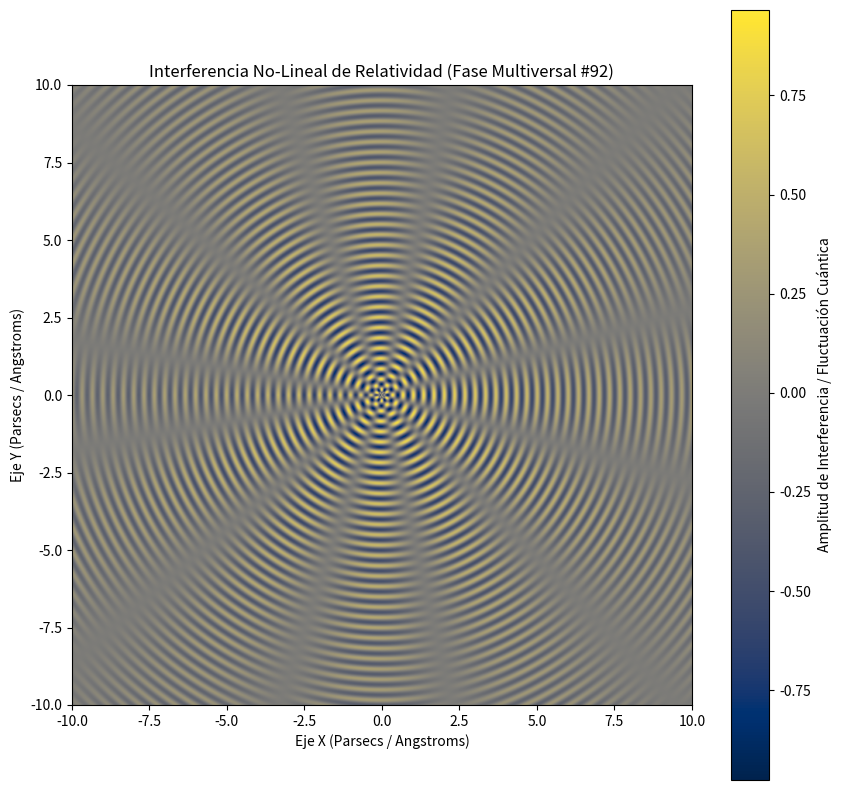

Write Python code to recreate this figure.
%matplotlib inline
# Simulación Multiversal: Relatividad - Variante 92
import numpy as np
import matplotlib.pyplot as plt

# Parámetros Físicos No-Lineales
omega_1 = 18.842
omega_2 = 5.82
lambda_decay = 0.12
phase_shift = 1.285

x = np.linspace(-10, 10, 800)
y = np.linspace(-10, 10, 800)
X, Y = np.meshgrid(x, y)

# Dinámica de Fluidos / Campos Tensor-Escalares (Fase Multiversal)
R = np.sqrt(X**2 + Y**2) + 1e-5
Z = (np.sin(omega_1 * R + phase_shift) * np.cos(omega_2 * np.arctan2(Y, X))) * np.exp(-lambda_decay * R)

plt.figure(figsize=(10, 10))
plt.imshow(Z, cmap='cividis', extent=[-10, 10, -10, 10], origin='lower')
plt.colorbar(label='Amplitud de Interferencia / Fluctuación Cuántica')
plt.title(r'Interferencia No-Lineal de Relatividad (Fase Multiversal #92)')
plt.xlabel('Eje X (Parsecs / Angstroms)')
plt.ylabel('Eje Y (Parsecs / Angstroms)')
plt.show()
